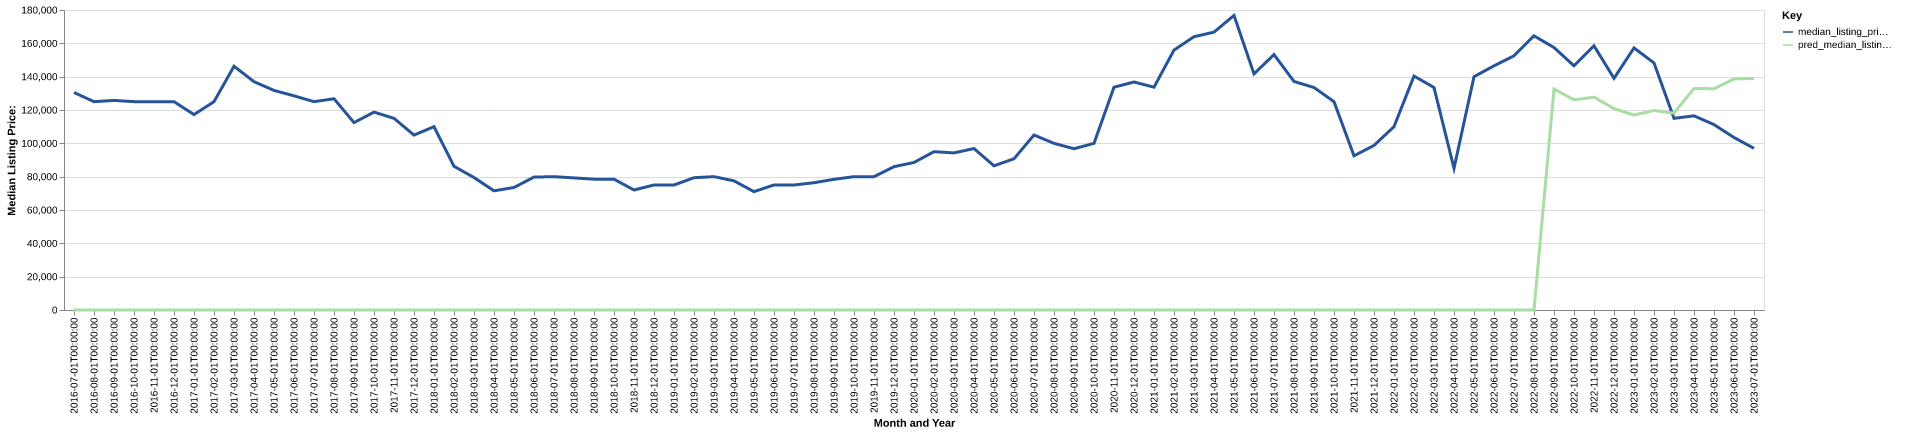

The table this chart was drawn from, first rows:
date, time_idx, median_listing_price, thirty_year_interest_rate_five, month, county_name, active_listing_count, median_days_on_market, pred_median_listing_price, month_year
2016-07-01, 0, 130500, 3.72, 7, kinney, tx, 15.0, 60.0, 0, Jul-2016
2016-08-01, 1, 125000, 3.73, 8, kinney, tx, 17.0, 72.0, 0, Aug-2016
2016-09-01, 2, 125750, 3.66, 9, kinney, tx, 18.0, 92.0, 0, Sep-2016
2016-10-01, 3, 125000, 3.64, 10, kinney, tx, 15.0, 108.0, 0, Oct-2016
2016-11-01, 4, 125000, 3.66, 11, kinney, tx, 16.0, 118.0, 0, Nov-2016
2016-12-01, 5, 125000, 3.48, 12, kinney, tx, 16.0, 128.0, 0, Dec-2016
2017-01-01, 6, 117250, 3.45, 1, kinney, tx, 11.0, 83.0, 0, Jan-2017
2017-02-01, 7, 125000, 3.5, 2, kinney, tx, 11.0, 98.0, 0, Feb-2017
2017-03-01, 8, 146250, 3.52, 3, kinney, tx, 13.0, 86.0, 0, Mar-2017
2017-04-01, 9, 137000, 4.03, 4, kinney, tx, 12.0, 68.0, 0, Apr-2017
2017-05-01, 10, 131750, 4.32, 5, kinney, tx, 12.0, 59.0, 0, May-2017
2017-06-01, 11, 128500, 4.2, 6, kinney, tx, 10.0, 79.0, 0, Jun-2017
2017-07-01, 12, 125000, 4.19, 7, kinney, tx, 9.0, 106.0, 0, Jul-2017
2017-08-01, 13, 126750, 4.3, 8, kinney, tx, 9.0, 116.0, 0, Aug-2017
2017-09-01, 14, 112450, 4.1, 9, kinney, tx, 8.0, 59.0, 0, Sep-2017
2017-10-01, 15, 118725, 4.05, 10, kinney, tx, 9.0, 61.0, 0, Oct-2017
2017-11-01, 16, 115000, 3.94, 11, kinney, tx, 16.0, 32.0, 0, Nov-2017
2017-12-01, 17, 104950, 4.03, 12, kinney, tx, 16.0, 48.0, 0, Dec-2017
2018-01-01, 18, 110000, 3.93, 1, kinney, tx, 17.0, 65.0, 0, Jan-2018
2018-02-01, 19, 86225, 3.83, 2, kinney, tx, 24.0, 57.0, 0, Feb-2018
2018-03-01, 20, 79500, 3.94, 3, kinney, tx, 27.0, 55.0, 0, Mar-2018
2018-04-01, 21, 71500, 3.95, 4, kinney, tx, 29.0, 75.0, 0, Apr-2018
2018-05-01, 22, 73500, 3.99, 5, kinney, tx, 31.0, 97.0, 0, May-2018
2018-06-01, 23, 79750, 4.15, 6, kinney, tx, 32.0, 117.0, 0, Jun-2018
2018-07-01, 24, 80000, 4.4, 7, kinney, tx, 33.0, 88.0, 0, Jul-2018
2018-08-01, 25, 79250, 4.46, 8, kinney, tx, 33.0, 100.0, 0, Aug-2018
2018-09-01, 26, 78500, 4.58, 9, kinney, tx, 29.0, 109.0, 0, Sep-2018
2018-10-01, 27, 78500, 4.66, 10, kinney, tx, 28.0, 122.0, 0, Oct-2018
2018-11-01, 28, 72000, 4.62, 11, kinney, tx, 26.0, 155.0, 0, Nov-2018
2018-12-01, 29, 75000, 4.54, 12, kinney, tx, 30.0, 154.0, 0, Dec-2018
2019-01-01, 30, 75000, 4.6, 1, kinney, tx, 30.0, 179.0, 0, Jan-2019
2019-02-01, 31, 79375, 4.72, 2, kinney, tx, 26.0, 162.0, 0, Feb-2019
2019-03-01, 32, 80000, 4.9, 3, kinney, tx, 23.0, 128.0, 0, Mar-2019
2019-04-01, 33, 77500, 4.94, 4, kinney, tx, 21.0, 132.0, 0, Apr-2019
2019-05-01, 34, 71000, 4.75, 5, kinney, tx, 20.0, 143.0, 0, May-2019
2019-06-01, 35, 75000, 4.51, 6, kinney, tx, 24.0, 127.0, 0, Jun-2019
2019-07-01, 36, 75000, 4.41, 7, kinney, tx, 25.0, 68.0, 0, Jul-2019
2019-08-01, 37, 76364, 4.41, 8, kinney, tx, 24.0, 89.0, 0, Aug-2019
2019-09-01, 38, 78409, 4.2, 9, kinney, tx, 22.0, 109.0, 0, Sep-2019
2019-10-01, 39, 80000, 4.14, 10, kinney, tx, 22.0, 108.0, 0, Oct-2019
2019-11-01, 40, 80000, 3.84, 11, kinney, tx, 27.0, 82.0, 0, Nov-2019
2019-12-01, 41, 86000, 3.81, 12, kinney, tx, 28.0, 84.0, 0, Dec-2019
2020-01-01, 42, 88500, 3.75, 1, kinney, tx, 29.0, 87.0, 0, Jan-2020
2020-02-01, 43, 95000, 3.73, 2, kinney, tx, 30.0, 73.0, 0, Feb-2020
2020-03-01, 44, 94250, 3.78, 3, kinney, tx, 34.0, 69.0, 0, Mar-2020
2020-04-01, 45, 96875, 3.75, 4, kinney, tx, 30.0, 92.0, 0, Apr-2020
2020-05-01, 46, 86500, 3.74, 5, kinney, tx, 25.0, 105.0, 0, May-2020
2020-06-01, 47, 90750, 3.72, 6, kinney, tx, 25.0, 117.0, 0, Jun-2020
2020-07-01, 48, 105000, 3.49, 7, kinney, tx, 26.0, 130.0, 0, Jul-2020
2020-08-01, 49, 100000, 3.65, 8, kinney, tx, 23.0, 142.0, 0, Aug-2020
2020-09-01, 50, 96750, 3.33, 9, kinney, tx, 16.0, 138.0, 0, Sep-2020
2020-10-01, 51, 100000, 3.28, 10, kinney, tx, 15.0, 70.0, 0, Oct-2020
2020-11-01, 52, 133675, 3.21, 11, kinney, tx, 18.0, 57.0, 0, Nov-2020
2020-12-01, 53, 136800, 3.07, 12, kinney, tx, 16.0, 67.0, 0, Dec-2020
2021-01-01, 54, 133700, 2.99, 1, kinney, tx, 16.0, 92.0, 0, Jan-2021
2021-02-01, 55, 155950, 2.93, 2, kinney, tx, 16.0, 119.0, 0, Feb-2021
2021-03-01, 56, 163975, 2.88, 3, kinney, tx, 15.0, 125.0, 0, Mar-2021
2021-04-01, 57, 166725, 2.84, 4, kinney, tx, 13.0, 145.0, 0, Apr-2021
2021-05-01, 58, 176750, 2.71, 5, kinney, tx, 8.0, 67.0, 0, May-2021
2021-06-01, 59, 141675, 2.79, 6, kinney, tx, 10.0, 31.0, 0, Jun-2021
... 25 more rows
